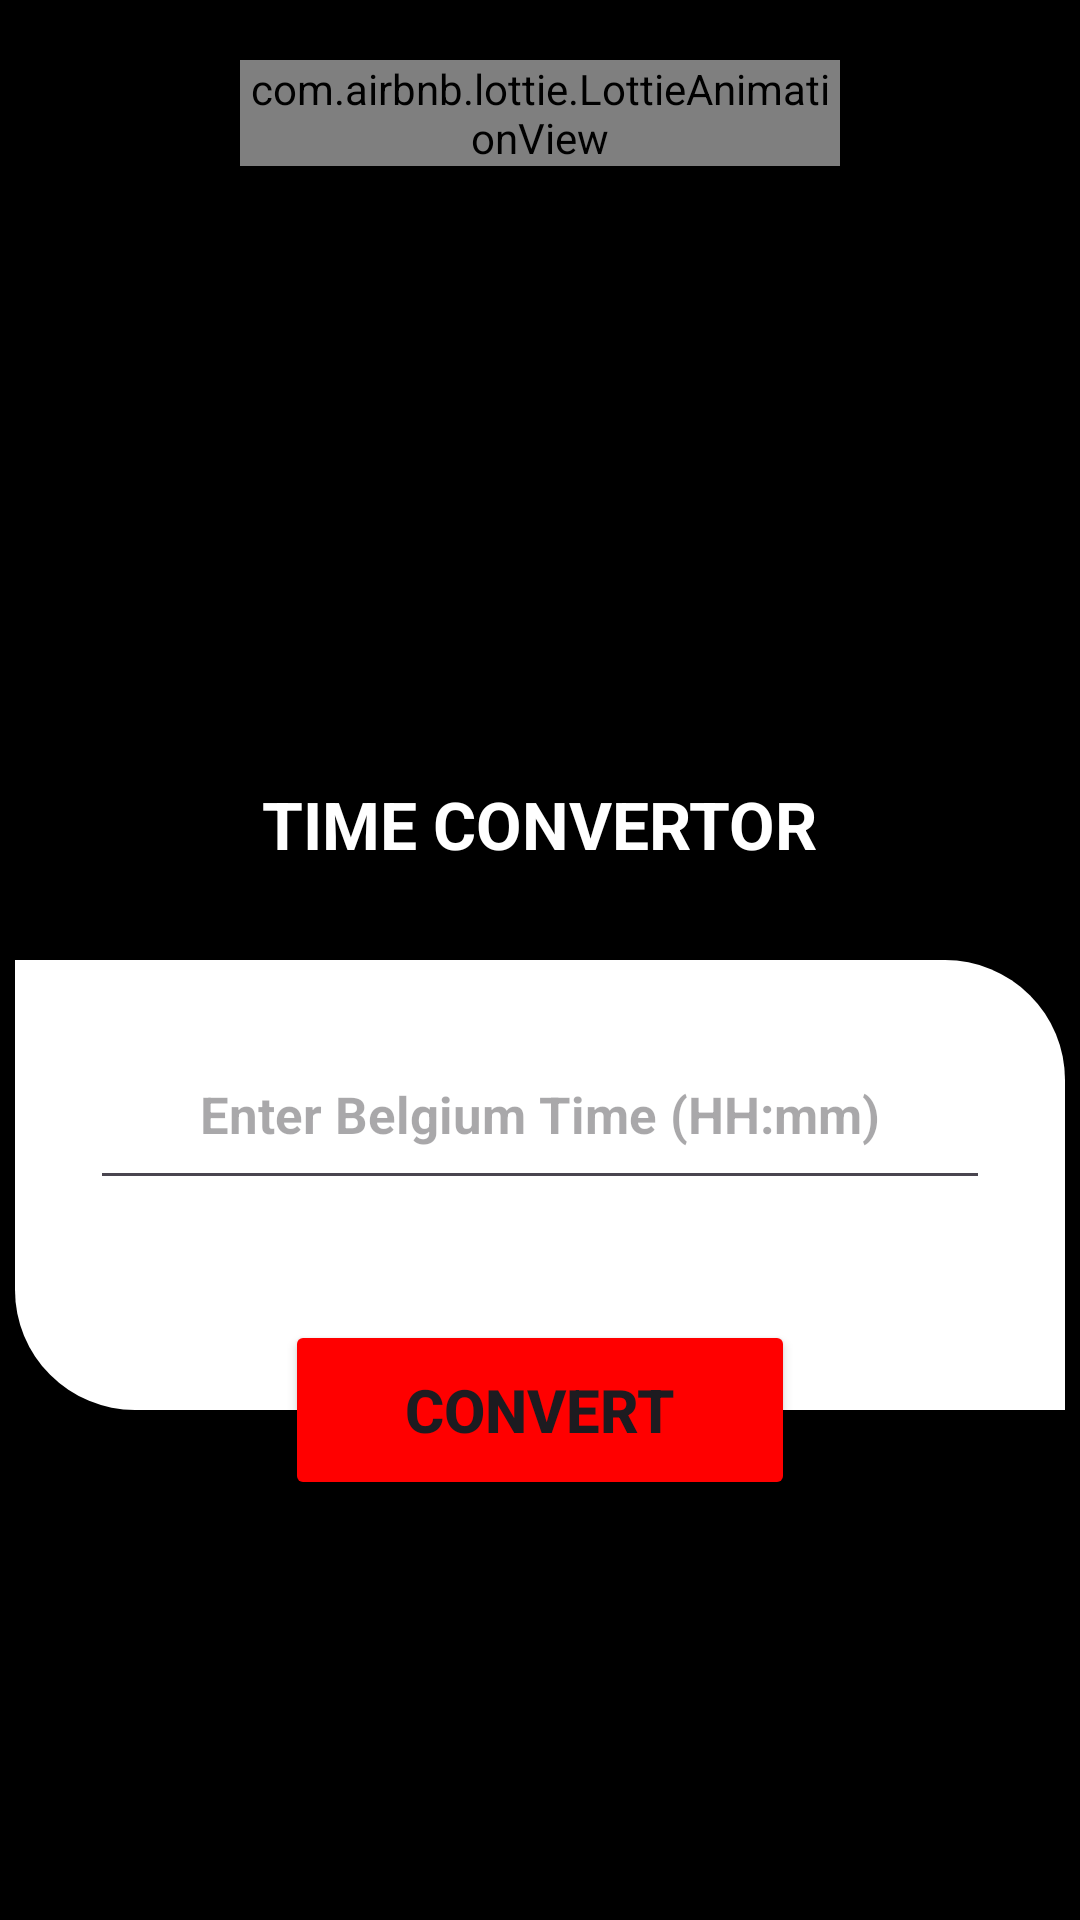

Layout XML and referenced resources for this Android screen:
<!-- AndroidManifest.xml: application theme Theme.Convertors -->
<!-- res/layout/activity_belgium.xml -->
<?xml version="1.0" encoding="utf-8"?>
<RelativeLayout xmlns:android="http://schemas.android.com/apk/res/android"
    xmlns:app="http://schemas.android.com/apk/res-auto"
    xmlns:tools="http://schemas.android.com/tools"
    android:layout_width="match_parent"
    android:layout_height="match_parent"
    android:background="@color/black"
    tools:context=".Belgium">



    <LinearLayout
        android:layout_width="200dp"
        android:layout_height="200dp"
        android:layout_centerHorizontal="true"
        android:layout_marginTop="20dp">
        <com.airbnb.lottie.LottieAnimationView
            android:id="@+id/animation"
            android:layout_width="match_parent"
            android:layout_height="wrap_content"
            app:lottie_rawRes="@raw/time"
            app:lottie_autoPlay="true"
            app:lottie_loop="true">
        </com.airbnb.lottie.LottieAnimationView>
    </LinearLayout>

    <LinearLayout
        android:layout_width="wrap_content"
        android:layout_height="wrap_content"
        android:layout_centerHorizontal="true">
        <TextView
            android:layout_width="match_parent"
            android:layout_height="match_parent"
            android:text="TIME CONVERTOR"
            android:textColor="@color/white"
            android:textSize="22sp"
            android:textStyle="bold"
            android:layout_marginTop="260dp"/>
    </LinearLayout>


    <LinearLayout
        android:layout_width="350dp"
        android:layout_height="150dp"
        android:layout_marginTop="320dp"
        android:layout_centerHorizontal="true"
        android:background="@drawable/lay"
        android:orientation="vertical">
        <EditText
            android:id="@+id/editTextBelgiumTime"
            android:layout_marginTop="20dp"
            android:layout_gravity="center"
            android:layout_width="300dp"
            android:gravity="center"
            android:layout_height="60dp"
            android:hint="Enter Belgium Time (HH:mm)"
            android:textSize="17sp"
            android:textStyle="bold" />
    </LinearLayout>


    <Button
        android:id="@+id/btn"
        android:layout_width="170dp"
        android:layout_height="60dp"
        android:text="Convert"
        android:textStyle="bold"
        android:textSize="20sp"
        android:backgroundTint="#FF0000"
        android:layout_marginTop="440dp"
        android:layout_centerHorizontal="true">
    </Button>


</RelativeLayout>
<!-- resources referenced by this layout -->
<resources>
  <!-- drawable lay (drawable) -->
  <?xml version="1.0" encoding="utf-8"?>
  <shape xmlns:android="http://schemas.android.com/apk/res/android"
      android:shape="rectangle">
      <solid
          android:color="@color/white"/>
      <corners
          android:topRightRadius="40dp" android:bottomLeftRadius="40dp"/>
      
  </shape>
  <style name="Theme.Convertors" parent="Base.Theme.Convertors" />
  <style name="Base.Theme.Convertors" parent="Theme.Material3.DayNight.NoActionBar">
          
          
      </style>
  <!-- not gathered from this repository: default colours our renderer supplied (Android Studio template values) -->
  <color name="black">#FF000000</color>
  <color name="white">#FFFFFFFF</color>
</resources>
